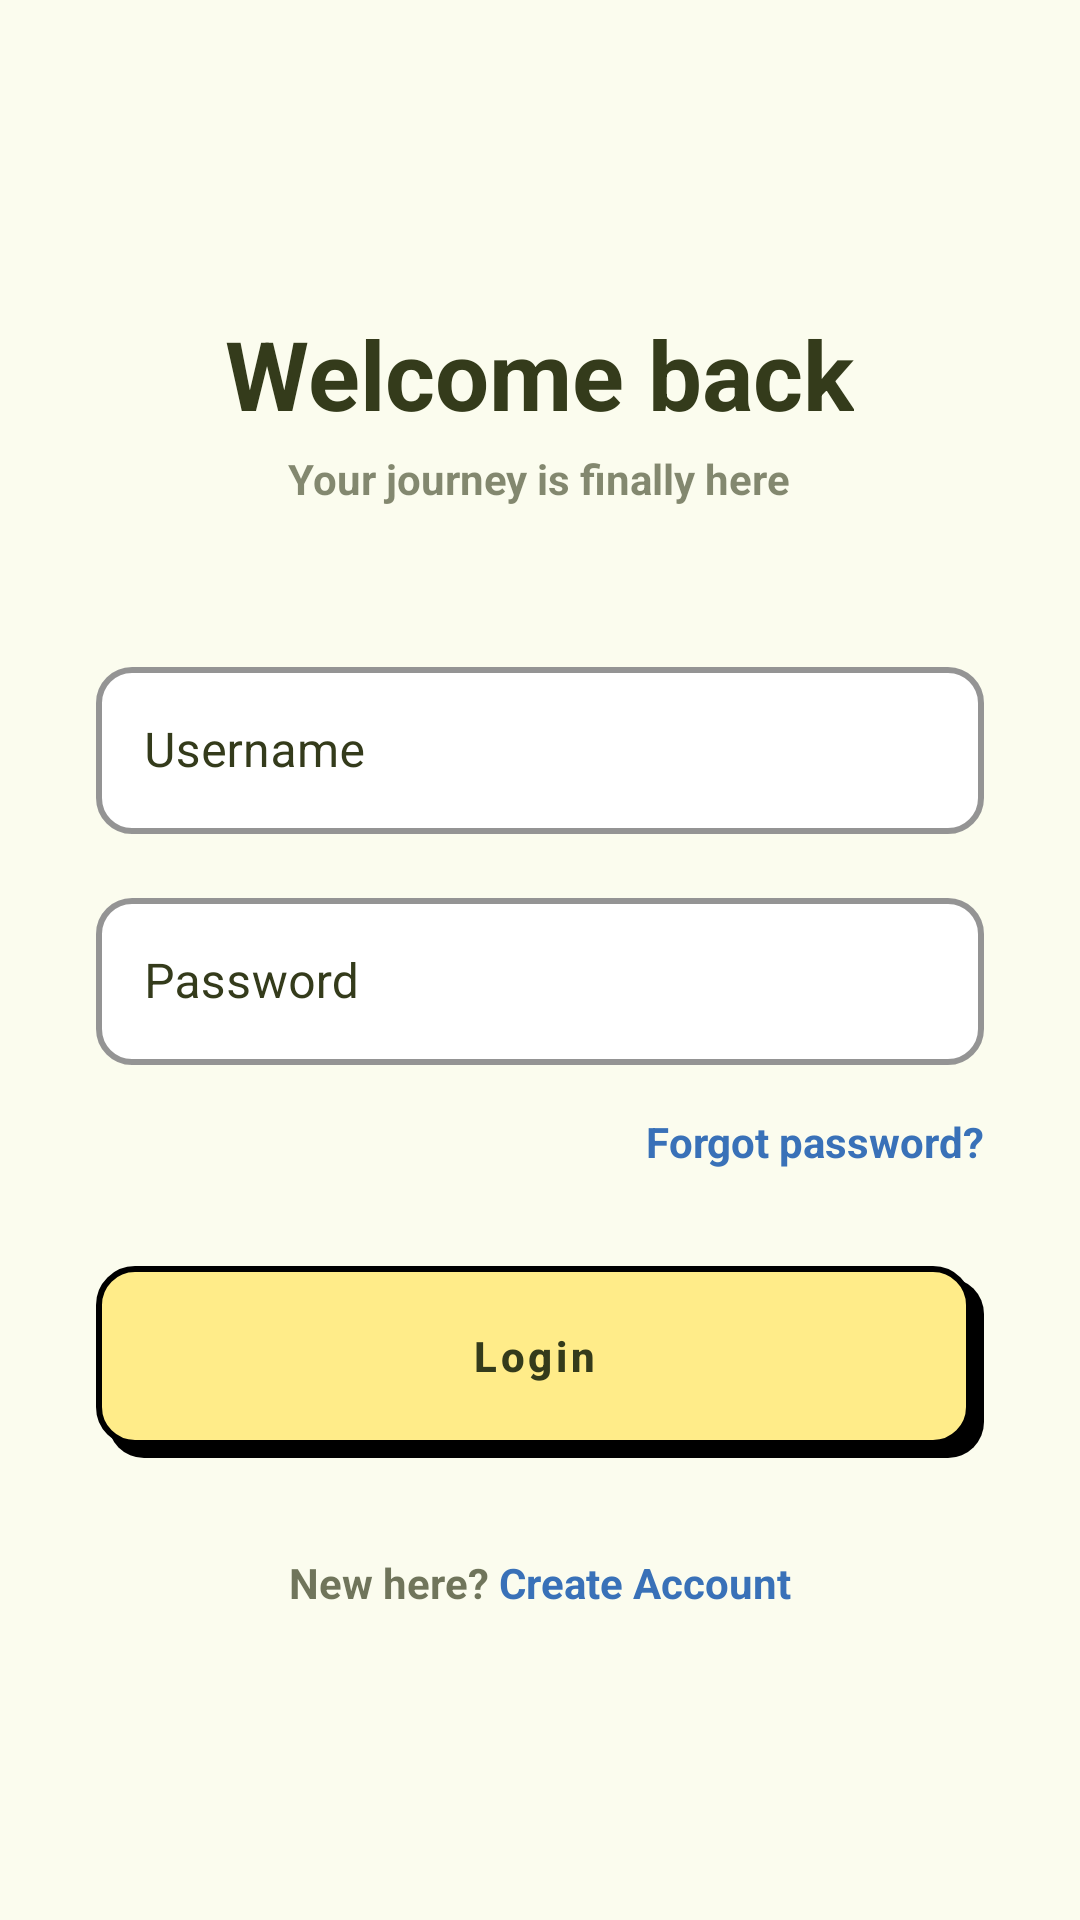

The Android layout XML behind this screen, and the referenced resources:
<!-- AndroidManifest.xml: application theme Theme.Studreminder -->
<!-- res/layout/activity_login.xml -->
<?xml version="1.0" encoding="utf-8"?>
<LinearLayout xmlns:android="http://schemas.android.com/apk/res/android"
    xmlns:app="http://schemas.android.com/apk/res-auto"
    android:layout_width="match_parent"
    android:layout_height="match_parent"
    android:orientation="vertical"
    android:gravity="center"
    android:background="@color/brand_ivory"
    android:padding="32dp">

    <TextView
        android:layout_width="wrap_content"
        android:layout_height="wrap_content"
        android:layout_marginBottom="4dp"
        android:text="@string/welcome_back"
        android:textColor="@color/brand_dark_brown"
        android:textSize="32sp"
        android:textStyle="bold" />

    <TextView
        android:layout_width="wrap_content"
        android:layout_height="wrap_content"
        android:layout_marginBottom="48dp"
        android:text="@string/journey_subtitle"
        android:textColor="@color/brand_dark_brown"
        android:textSize="14sp"
        android:textStyle="bold"
        android:alpha="0.6" />

    <com.google.android.material.textfield.TextInputLayout
        android:id="@+id/layoutLoginUsername"
        style="@style/Widget.Studreminder.BrutalInput"
        android:layout_width="match_parent"
        android:layout_height="wrap_content"
        android:layout_marginBottom="16dp"
        android:hint="@string/username_hint"
        app:boxBackgroundColor="@color/white"
        app:boxStrokeColor="@color/true_black"
        app:boxStrokeWidth="2dp"
        app:boxStrokeWidthFocused="3dp">

        <com.google.android.material.textfield.TextInputEditText
            android:id="@+id/etLoginUsername"
            android:layout_width="match_parent"
            android:layout_height="wrap_content"
            android:inputType="text"
            android:textColor="@color/brand_dark_brown"
            android:textSize="16sp" />
    </com.google.android.material.textfield.TextInputLayout>

    <com.google.android.material.textfield.TextInputLayout
        android:id="@+id/layoutLoginPassword"
        style="@style/Widget.Studreminder.BrutalInput"
        android:layout_width="match_parent"
        android:layout_height="wrap_content"
        android:layout_marginBottom="16dp"
        android:hint="@string/password_hint"
        app:boxBackgroundColor="@color/white"
        app:boxStrokeColor="@color/true_black"
        app:boxStrokeWidth="2dp"
        app:boxStrokeWidthFocused="3dp">

        <com.google.android.material.textfield.TextInputEditText
            android:id="@+id/etLoginPassword"
            android:layout_width="match_parent"
            android:layout_height="wrap_content"
            android:inputType="textPassword"
            android:textColor="@color/brand_dark_brown"
            android:textSize="16sp" />
    </com.google.android.material.textfield.TextInputLayout>

    <TextView
        android:layout_width="wrap_content"
        android:layout_height="wrap_content"
        android:layout_gravity="end"
        android:layout_marginBottom="32dp"
        android:text="@string/forgot_password"
        android:textColor="@color/brand_celtic_blue"
        android:textStyle="bold" />

    <com.google.android.material.button.MaterialButton
        android:id="@+id/btnLogin"
        style="@style/Widget.Studreminder.BrutalButton"
        android:layout_width="match_parent"
        android:layout_height="64dp"
        android:text="@string/login_button" />

    <LinearLayout
        android:layout_width="wrap_content"
        android:layout_height="wrap_content"
        android:layout_marginTop="32dp"
        android:orientation="horizontal">
        <TextView
            android:layout_width="wrap_content"
            android:layout_height="wrap_content"
            android:text="New here? "
            android:textColor="@color/brand_dark_brown"
            android:textStyle="bold"
            android:alpha="0.7" />
        <TextView
            android:id="@+id/tvGoToRegister"
            android:layout_width="wrap_content"
            android:layout_height="wrap_content"
            android:text="Create Account"
            android:textColor="@color/brand_celtic_blue"
            android:textStyle="bold" />
    </LinearLayout>

</LinearLayout>
<!-- resources referenced by this layout -->
<resources>
  <color name="brand_celtic_blue">#3971B8</color>
  <color name="brand_dark_brown">#343B1B</color>
  <color name="brand_ivory">#FBFCEE</color>
  <color name="true_black">#000000</color>
  <color name="white">#FFFFFFFF</color>
  <string name="forgot_password">Forgot password?</string>
  <string name="journey_subtitle">Your journey is finally here</string>
  <string name="login_button">Login</string>
  <string name="password_hint">Password</string>
  <string name="username_hint">Username</string>
  <string name="welcome_back">Welcome back</string>
  <style name="Widget.Studreminder.BrutalButton" parent="Widget.MaterialComponents.Button">
          <item name="android:stateListAnimator">@null</item>
          <item name="android:background">@drawable/brutal_button</item>
          <item name="android:textColor">@color/brand_dark_brown</item>
          <item name="android:textAllCaps">false</item>
          <item name="android:textStyle">bold</item>
          <item name="android:paddingTop">10dp</item>
          <item name="android:paddingBottom">14dp</item>
          <item name="android:paddingLeft">12dp</item>
          <item name="android:paddingRight">16dp</item>
          <item name="backgroundTint">@null</item>
          <item name="rippleColor">@color/brand_vanilla</item>
      </style>
  <style name="Widget.Studreminder.BrutalInput" parent="Widget.MaterialComponents.TextInputLayout.OutlinedBox">
          
          <item name="boxStrokeColor">@color/true_black</item>
          <item name="boxStrokeWidth">2dp</item>
          <item name="boxStrokeWidthFocused">3dp</item>
          <item name="boxCornerRadiusTopStart">12dp</item>
          <item name="boxCornerRadiusTopEnd">12dp</item>
          <item name="boxCornerRadiusBottomStart">12dp</item>
          <item name="boxCornerRadiusBottomEnd">12dp</item>
  
          
          <item name="android:textColorHint">@color/brand_dark_brown</item>
          <item name="hintTextColor">@color/brand_dark_brown</item>
  
          
          <item name="boxBackgroundColor">@color/white</item>
      </style>
  <!-- drawable brutal_button (drawable) -->
  <?xml version="1.0" encoding="utf-8"?>
  <layer-list xmlns:android="http://schemas.android.com/apk/res/android">
      
      <item android:top="4dp" android:left="4dp">
          <shape android:shape="rectangle">
              <solid android:color="#000000" />
              <corners android:radius="12dp" />
          </shape>
      </item>
  
      
      <item android:bottom="4dp" android:right="4dp">
          <shape android:shape="rectangle">
              <solid android:color="@color/accent_yellow" />
              <stroke android:width="2dp" android:color="#000000" />
              <corners android:radius="12dp" />
          </shape>
      </item>
  </layer-list>
  <color name="brand_vanilla">#F6E6A5</color>
  <style name="BrandDatePicker" parent="ThemeOverlay.MaterialComponents.MaterialCalendar">
          <item name="colorSurface">@color/brand_ivory</item>
          <item name="colorPrimary">@color/brand_vanilla</item>
          <item name="colorOnPrimary">@color/brand_dark_brown</item>
          <item name="colorOnSurface">@color/brand_dark_brown</item>
          <item name="android:headerBackground">@color/brand_vanilla</item>
          <item name="buttonBarPositiveButtonStyle">@style/BrandPickerButton</item>
          <item name="buttonBarNegativeButtonStyle">@style/BrandPickerButton</item>
      </style>
  <color name="accent_yellow">#FFEC89</color>
  <style name="BrandPickerButton" parent="Widget.MaterialComponents.Button.TextButton.Dialog">
  
          <item name="android:textColor">@color/brand_dark_brown</item>
          <item name="android:textStyle">bold</item>
          <item name="android:textAllCaps">false</item>
  
      </style>
</resources>
